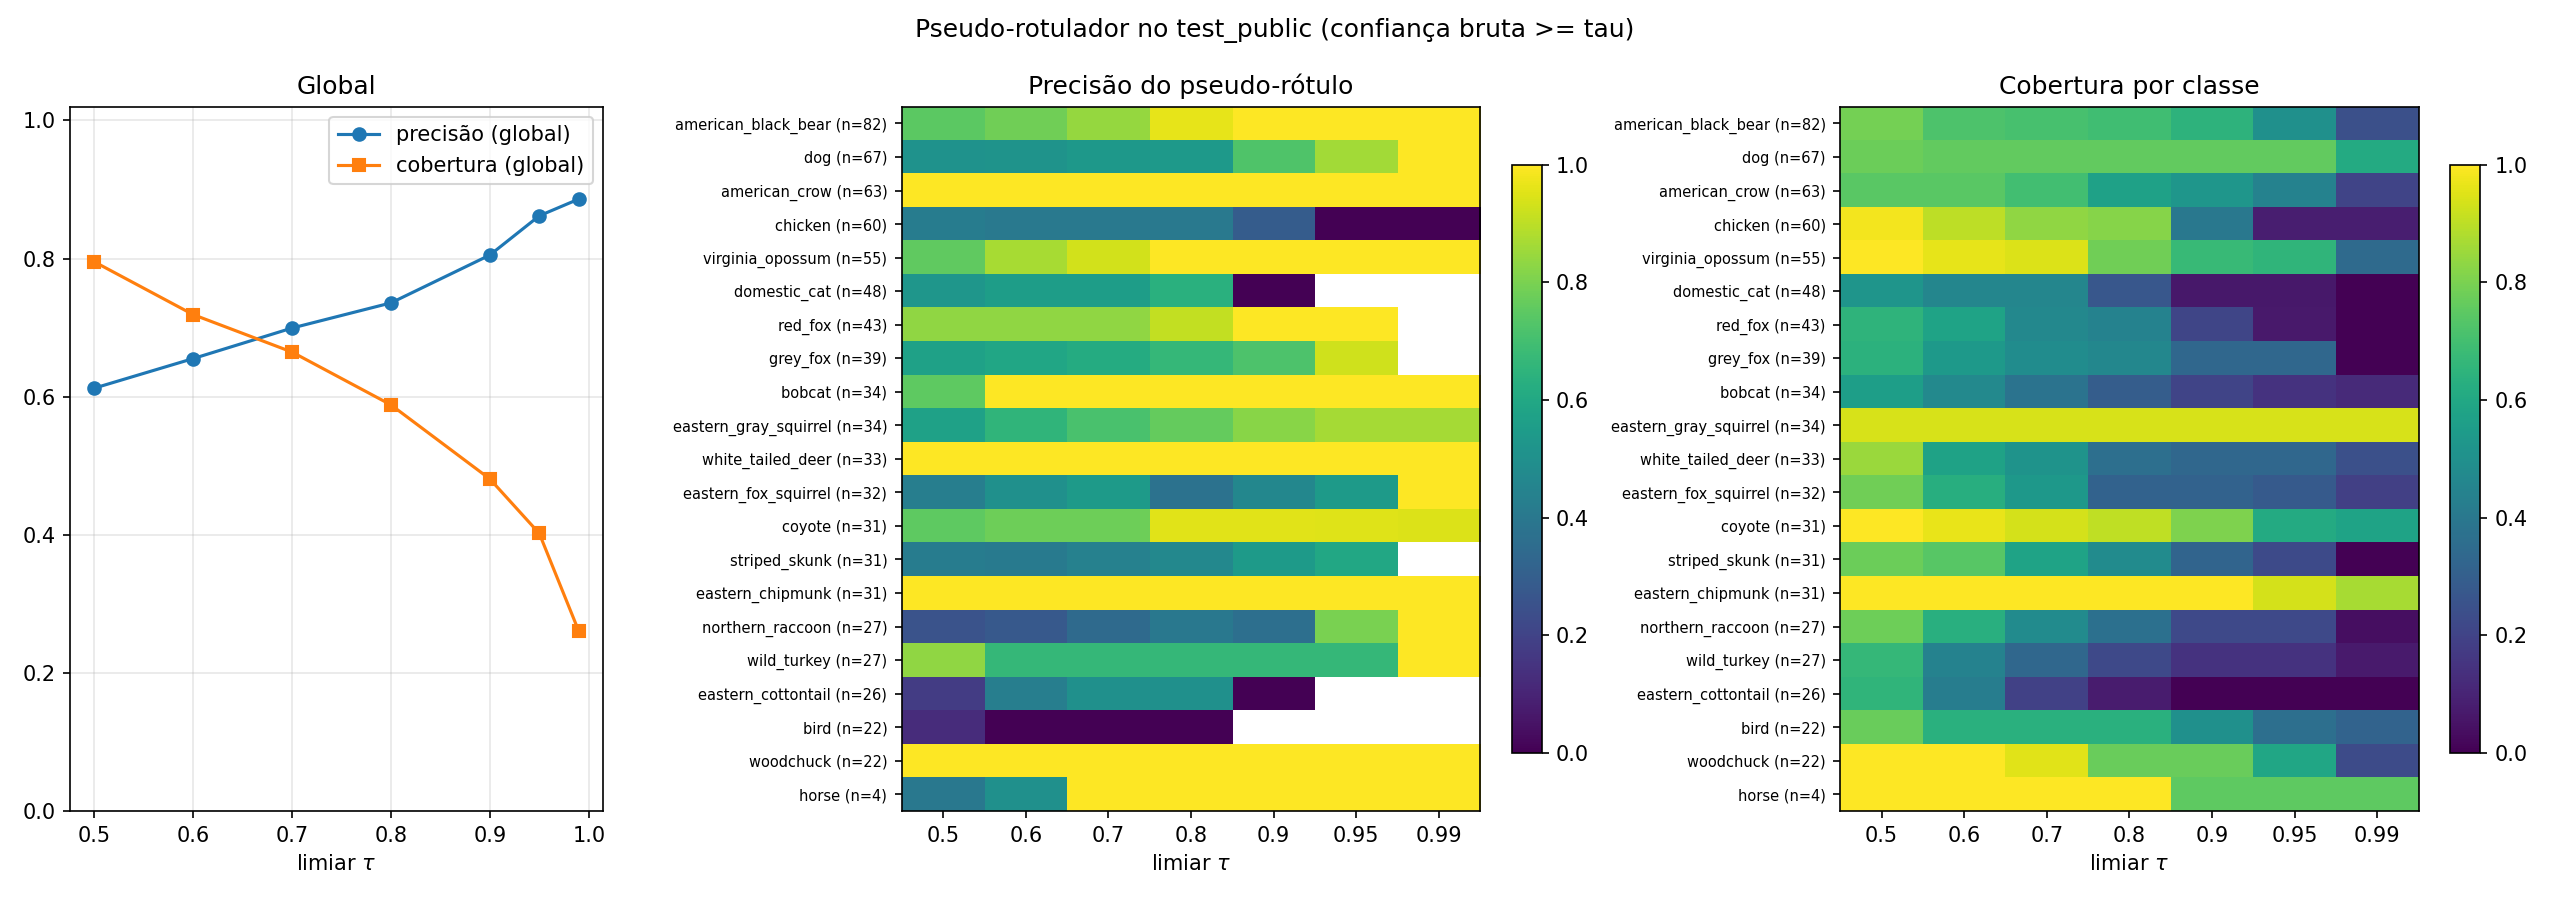

The data file committed next to this chart (first rows):
tau, classe_id, classe, n_true, n_pl, n_correct, precision, coverage
0.5, 0, american_black_bear, 82, 79, 59, 0.7468, 0.7927
0.5, 1, american_crow, 63, 36, 36, 1.0, 0.746
0.5, 2, bird, 22, 16, 2, 0.125, 0.7727
0.5, 3, bobcat, 34, 4, 3, 0.75, 0.5588
0.5, 4, chicken, 60, 38, 16, 0.4211, 0.9833
0.5, 5, coyote, 31, 28, 21, 0.75, 1.0
0.5, 6, dog, 67, 100, 51, 0.51, 0.7761
0.5, 7, domestic_cat, 48, 19, 10, 0.5263, 0.5208
0.5, 8, eastern_chipmunk, 31, 29, 29, 1.0, 1.0
0.5, 9, eastern_cottontail, 26, 17, 3, 0.1765, 0.6538
0.5, 10, eastern_fox_squirrel, 32, 28, 12, 0.4286, 0.7812
0.5, 11, eastern_gray_squirrel, 34, 56, 32, 0.5714, 0.9412
0.5, 12, grey_fox, 39, 28, 16, 0.5714, 0.641
0.5, 13, horse, 4, 10, 4, 0.4, 1.0
0.5, 14, northern_raccoon, 27, 39, 10, 0.2564, 0.7778
0.5, 15, red_fox, 43, 12, 10, 0.8333, 0.6512
0.5, 16, striped_skunk, 31, 19, 8, 0.4211, 0.7742
0.5, 17, virginia_opossum, 55, 53, 40, 0.7547, 1.0
0.5, 18, white_tailed_deer, 33, 16, 16, 1.0, 0.8485
0.5, 19, wild_turkey, 27, 6, 5, 0.8333, 0.6667
0.5, 20, woodchuck, 22, 12, 12, 1.0, 1.0
0.6, 0, american_black_bear, 82, 69, 54, 0.7826, 0.7195
0.6, 1, american_crow, 63, 36, 36, 1.0, 0.746
0.6, 2, bird, 22, 10, 0, 0.0, 0.6364
0.6, 3, bobcat, 34, 3, 3, 1.0, 0.4706
0.6, 4, chicken, 60, 37, 15, 0.4054, 0.9
0.6, 5, coyote, 31, 27, 21, 0.7778, 0.9677
0.6, 6, dog, 67, 97, 50, 0.5155, 0.7612
0.6, 7, domestic_cat, 48, 18, 10, 0.5556, 0.4583
0.6, 8, eastern_chipmunk, 31, 29, 29, 1.0, 1.0
0.6, 9, eastern_cottontail, 26, 7, 3, 0.4286, 0.4231
0.6, 10, eastern_fox_squirrel, 32, 24, 12, 0.5, 0.625
0.6, 11, eastern_gray_squirrel, 34, 49, 32, 0.6531, 0.9412
0.6, 12, grey_fox, 39, 27, 16, 0.5926, 0.5385
0.6, 13, horse, 4, 8, 4, 0.5, 1.0
0.6, 14, northern_raccoon, 27, 36, 10, 0.2778, 0.6296
0.6, 15, red_fox, 43, 12, 10, 0.8333, 0.5814
0.6, 16, striped_skunk, 31, 17, 7, 0.4118, 0.7419
0.6, 17, virginia_opossum, 55, 46, 40, 0.8696, 0.9636
0.6, 18, white_tailed_deer, 33, 16, 16, 1.0, 0.5758
0.6, 19, wild_turkey, 27, 3, 2, 0.6667, 0.4444
0.6, 20, woodchuck, 22, 12, 12, 1.0, 1.0
0.7, 0, american_black_bear, 82, 63, 53, 0.8413, 0.7073
0.7, 1, american_crow, 63, 34, 34, 1.0, 0.6984
0.7, 2, bird, 22, 4, 0, 0.0, 0.6364
0.7, 3, bobcat, 34, 3, 3, 1.0, 0.3824
0.7, 4, chicken, 60, 37, 15, 0.4054, 0.8333
0.7, 5, coyote, 31, 27, 21, 0.7778, 0.9355
0.7, 6, dog, 67, 94, 50, 0.5319, 0.7612
0.7, 7, domestic_cat, 48, 18, 10, 0.5556, 0.4583
0.7, 8, eastern_chipmunk, 31, 29, 29, 1.0, 1.0
0.7, 9, eastern_cottontail, 26, 6, 3, 0.5, 0.1923
0.7, 10, eastern_fox_squirrel, 32, 22, 12, 0.5455, 0.5312
0.7, 11, eastern_gray_squirrel, 34, 45, 32, 0.7111, 0.9412
0.7, 12, grey_fox, 39, 26, 16, 0.6154, 0.4872
0.7, 13, horse, 4, 4, 4, 1.0, 1.0
0.7, 14, northern_raccoon, 27, 26, 9, 0.3462, 0.4815
0.7, 15, red_fox, 43, 12, 10, 0.8333, 0.4651
0.7, 16, striped_skunk, 31, 16, 7, 0.4375, 0.5806
0.7, 17, virginia_opossum, 55, 43, 40, 0.9302, 0.9455
... 87 more rows
